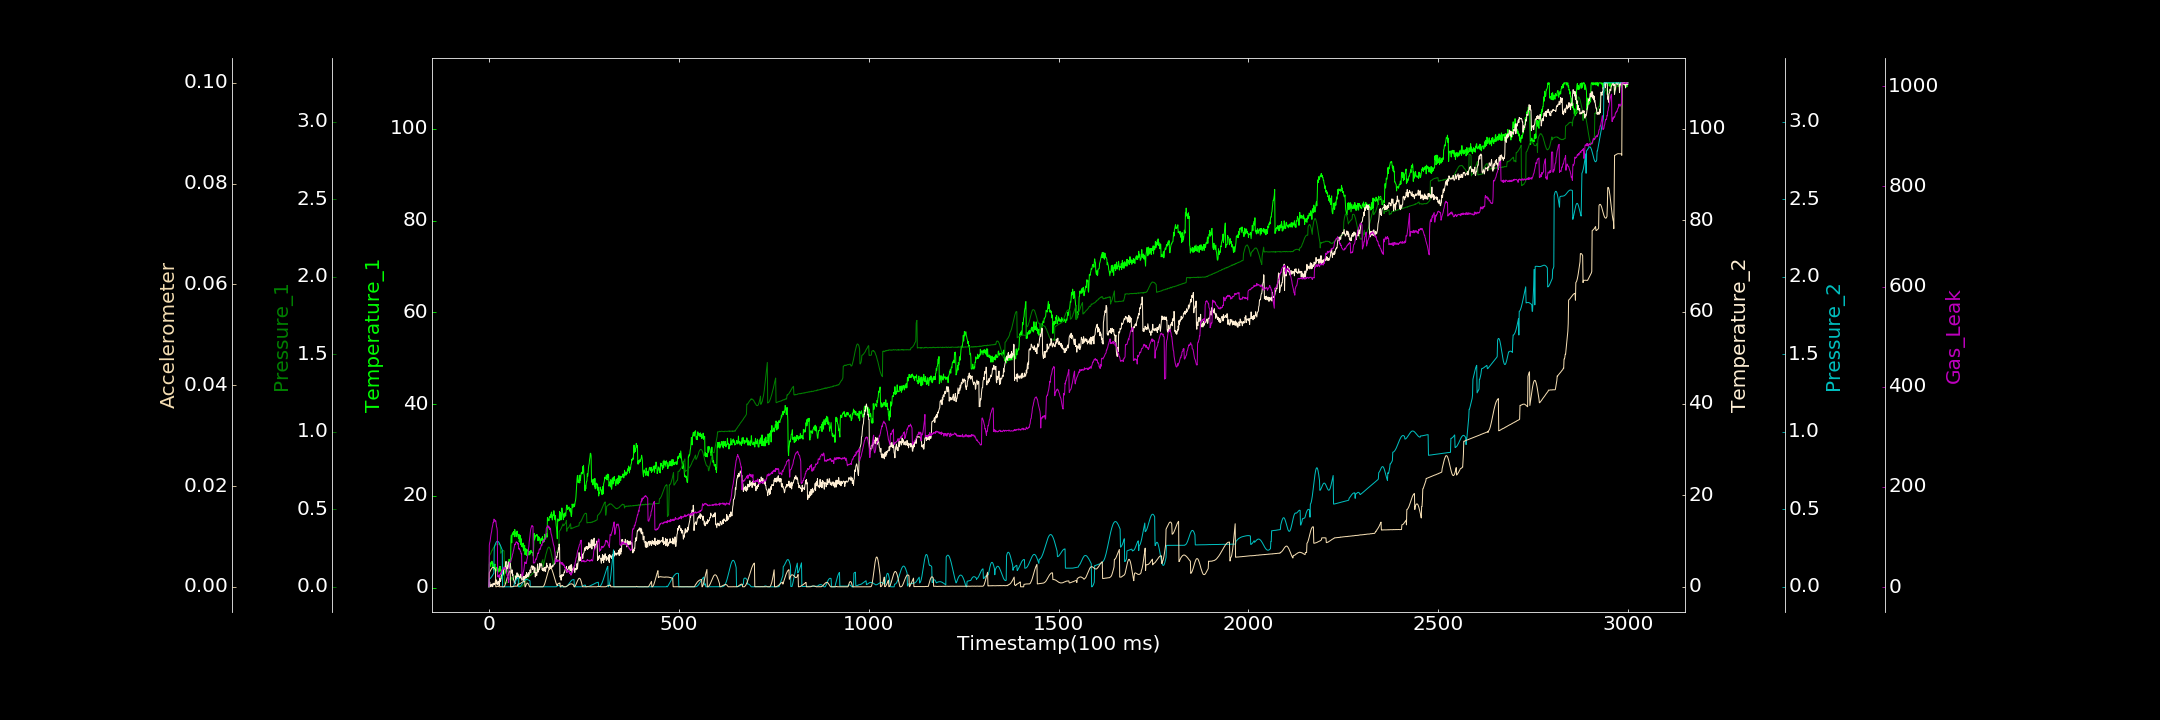

Values plotted in this chart, from the file beside it:
0.000000000, 0.201195001, 0.000019215, 0.000000000, 0.000103187, 0.000000000, 0.652693442
1, 5.079, 0.1949, 0.3275, 0.05028, 0.002763, 83.79
2, 5.586, 0.2039, 1.064, 0.0518, 0.002924, 88.71
3, 5.292, 0.2078, 0.4509, 0.05321, 0.003115, 91.51
4, 4.678, 0.211, 0.4391, 0.0555, 0.003246, 97.54
5, 5.405, 0.2161, 0.000000000, 0.05804, 0.003386, 102.9
6, 5.244, 0.2226, 0.3404, 0.06111, 0.003505, 107.6
7, 5.265, 0.2287, 0.5686, 0.06432, 0.003633, 110.7
8, 5.776, 0.235, 0.4334, 0.06843, 0.003716, 117
9, 4.409, 0.2355, 0.09735, 0.07179, 0.003795, 120.5
10, 5.4, 0.2438, 0.01818, 0.07638, 0.003826, 123.9
11, 5.03, 0.246, 0.7684, 0.08024, 0.003827, 129.2
12, 4.074, 0.2523, 0.4591, 0.08464, 0.00386, 129.3
13, 3.877, 0.2547, 0.7562, 0.08863, 0.003808, 135.8
14, 4.464, 0.2598, 0.47, 0.2521, 0.003766, 135.2
15, 4.943, 0.2653, 0.568, 0.2613, 0.003684, 134.7
16, 5.137, 0.2678, 0.723, 0.2701, 0.003594, 130.6
17, 3.672, 0.2698, 1.244, 0.2769, 0.003477, 131.9
18, 3.405, 0.2708, 1.527, 0.2826, 0.000004202, 132.6
19, 4.322, 0.2755, 0.6948, 0.2874, 0.000004584, 125.6
20, 4.388, 0.2758, 1.471, 0.2907, 0.000009881, 120.4
21, 3.769, 0.2747, 1.093, 0.2924, 0.00005759, 118.6
22, 4.434, 0.2772, 0.4676, 0.2936, 0.00008393, 111.7
23, 4.137, 0.2766, 1.068, 0.2931, 0.0001081, 20.78
24, 4.17, 0.2765, 0.74, 0.292, 0.0001118, 22.04
25, 3.935, 0.2762, 0.8894, 0.29, 0.00008645, 21.25
26, 3.411, 0.274, 1.219, 0.287, 0.00003635, 23.81
27, 4.042, 0.2734, 0.2102, 0.283, 0.000000000, 18.7
28, 4.607, 0.2714, 1.873, 0.2785, 0.000005058, 24.59
29, 3.719, 0.2674, 1.673, 0.2737, 0.000000000, 25.01
30, 4.631, 0.2658, 1.134, 0.2684, 0.000000000, 25.89
31, 3.732, 0.2162, 1.329, 0.2624, 0.000000000, 28.29
32, 3.494, 0.2219, 2.228, 0.2565, 0.00001974, 26.03
33, 2.029, 0.2267, 2.525, 0.2502, 0.000000831, 29.61
34, 2.841, 0.2306, 2.659, 0.244, 0.00001166, 32.95
35, 4.066, 0.231, 2.744, 0.2378, 0.000000000, 32.24
36, 2.612, 0.2329, 3.497, 0.000000000, 0.000000000, 36.29
37, 3.716, 0.2332, 2.732, 0.000000000, 0.000000000, 35.92
38, 2.777, 0.2343, 3.563, 0.000000000, 0.000005710, 35.47
39, 3.318, 0.2324, 3.957, 0.000000000, 0.000000000, 39.75
40, 2.782, 0.2313, 3.854, 0.000000000, 0.000007625, 39.8
41, 3.908, 0.02138, 4.02, 0.000000000, 0.00008463, 39.62
42, 4.153, 0.02255, 4.147, 0.000000000, 0.0002785, 37.09
43, 3.394, 0.02429, 4.4, 0.000000000, 0.0004925, 38.12
44, 3.165, 0.02301, 4.917, 0.000000000, 0.000753, 36.05
45, 4.286, 0.0271, 5.542, 0.0001119, 0.001008, 33.94
46, 4.227, 0.02496, 3.268, 0.000317, 0.001277, 29.17
47, 3.35, 0.02824, 4.196, 0.000000000, 0.001556, 27.39
48, 5.188, 0.02776, 3.97, 0.0002053, 0.001828, 22.99
49, 4.985, 0.03007, 4.635, 0.0001687, 0.002101, 20.98
50, 4.756, 0.02767, 4.385, 0.00006244, 0.002341, 18.79
51, 4.56, 0.04188, 5.455, 0.000000000, 0.002569, 13.49
52, 4.471, 0.04428, 4.758, 0.00003709, 0.00276, 9.255
53, 6.213, 0.0464, 4.011, 0.000000000, 0.002926, 40.18
54, 5.432, 0.04917, 4.639, 0.00003271, 0.003052, 49.62
55, 4.175, 0.04999, 5.17, 0.000000000, 0.003124, 49.08
56, 4.378, 0.05135, 4.912, 0.00003914, 0.003165, 50.07
57, 5.606, 0.05502, 4.486, 0.000000000, 0.000000000, 49.88
58, 10.72, 0.05477, 3.656, 0.00003795, 0.000000000, 53.54
59, 11.46, 0.05938, 3.305, 0.0001599, 0.000000000, 56.1
60, 9.782, 0.06152, 2.961, 0.00008355, 0.00001537, 57.79
... 2,939 more rows
